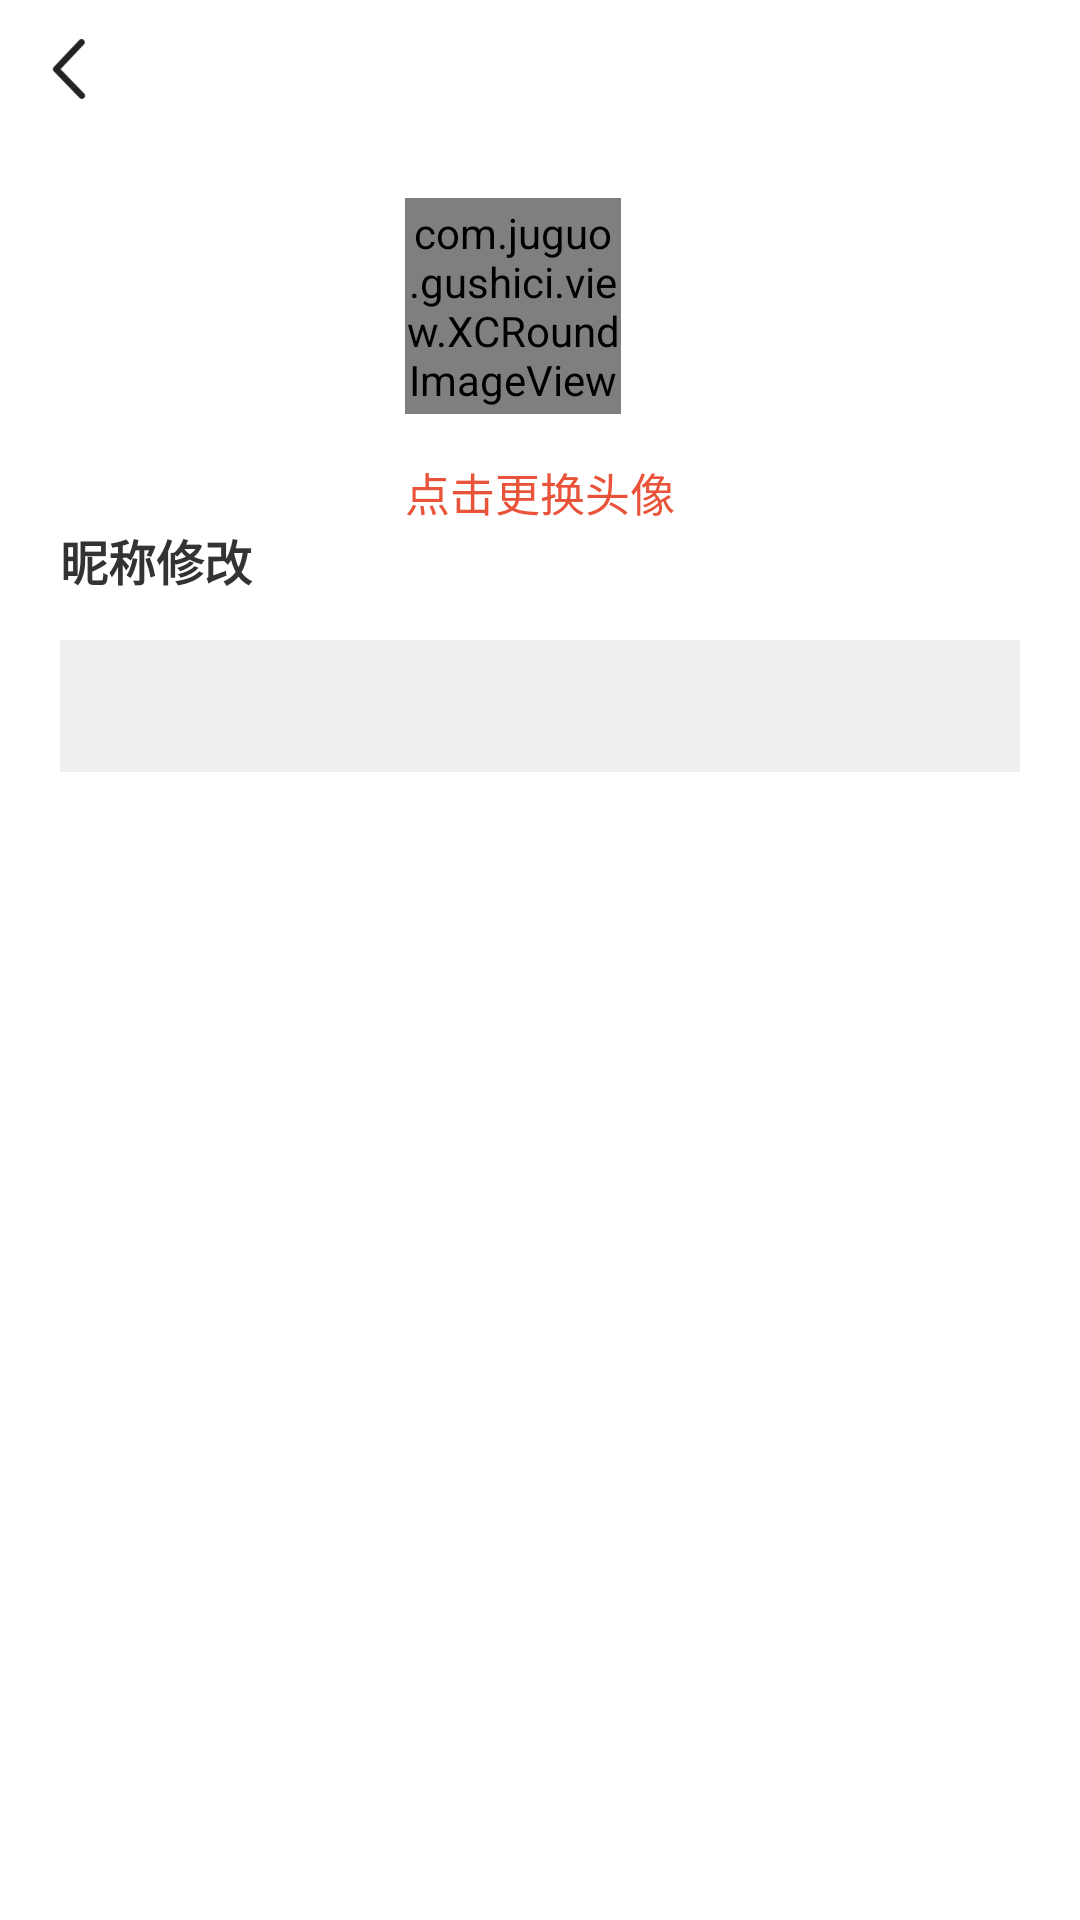

The Android layout XML behind this screen, and the referenced resources:
<!-- AndroidManifest.xml: application theme Base.AppTheme -->
<!-- res/layout/activity_edit_userinfo.xml -->
<?xml version="1.0" encoding="utf-8"?>
<LinearLayout xmlns:android="http://schemas.android.com/apk/res/android"
    android:layout_width="match_parent"
    android:layout_height="match_parent"
    android:background="@color/white"
    android:orientation="vertical">

    <include layout="@layout/view_title_bar" />

    <LinearLayout
        android:id="@+id/ll_head_layout"
        android:layout_width="wrap_content"
        android:layout_height="wrap_content"
        android:layout_gravity="center_horizontal"
        android:layout_marginTop="20dp"
        android:orientation="vertical">

        <com.juguo.gushici.view.XCRoundImageView
            android:id="@+id/iv_head"
            android:layout_width="72dp"
            android:layout_height="72dp"
            android:src="@mipmap/ic_head_cover1" />

        <TextView
            android:layout_width="wrap_content"
            android:layout_height="wrap_content"
            android:layout_gravity="center_horizontal"
            android:layout_marginTop="15dp"
            android:text="点击更换头像"
            android:textColor="@color/color_E9533A"
            android:textSize="15sp" />
    </LinearLayout>

    <TextView
        android:layout_width="wrap_content"
        android:layout_height="wrap_content"
        android:layout_marginLeft="20dp"
        android:text="昵称修改"
        android:textColor="@color/color_333333"
        android:textSize="16sp"
        android:textStyle="bold" />

    <EditText
        android:id="@+id/edit_username"
        android:layout_width="match_parent"
        android:layout_height="44dp"
        android:layout_marginLeft="20dp"
        android:layout_marginTop="15dp"
        android:layout_marginRight="20dp"
        android:background="@drawable/shape_rectangle_radius_4_efefef"
        android:imeOptions="actionDone"
        android:paddingLeft="5dp"
        android:text=""
        android:textColor="@color/color_333333"
        android:textSize="12sp" />
</LinearLayout>
<!-- res/layout/view_title_bar.xml (included above) -->
<?xml version="1.0" encoding="utf-8"?>
<RelativeLayout xmlns:android="http://schemas.android.com/apk/res/android"
    android:id="@+id/title_bar"
    android:layout_width="match_parent"
    android:layout_height="wrap_content"
    android:background="@color/white">

    <RelativeLayout
        android:layout_width="match_parent"
        android:layout_height="46dp">
        <RelativeLayout
            android:id="@+id/title_left_layout"
            android:layout_width="46dp"
            android:layout_height="match_parent"
            android:visibility="visible">

            <ImageView
                android:id="@+id/title_left_imageview"
                android:layout_width="20dp"
                android:layout_height="20dp"
                android:layout_centerInParent="true"
                android:src="@mipmap/ic_arrow_left_black"
                android:scaleType="fitXY"/>
        </RelativeLayout>


        <TextView
            android:id="@+id/title_left_textview"
            android:layout_width="wrap_content"
            android:layout_height="wrap_content"
            android:layout_centerVertical="true"
            android:paddingLeft="20dp"
            android:paddingRight="15dp"
            android:text="取消"
            android:textColor="#ffffff"
            android:textSize="15dp"
            android:visibility="gone" />

        <ImageView
            android:id="@+id/title_middle_imageview"
            android:layout_width="wrap_content"
            android:layout_height="wrap_content"
            android:layout_centerInParent="true"
            android:maxWidth="224dp"
            android:paddingLeft="15dp"
            android:paddingRight="20dp"
            android:visibility="gone" />

        <TextView
            android:id="@+id/title_middle_textview"
            android:layout_width="wrap_content"
            android:layout_height="wrap_content"
            android:layout_centerInParent="true"
            android:layout_marginLeft="75dp"
            android:layout_marginRight="75dp"
            android:maxWidth="224dp"
            android:singleLine="true"
            android:text="设置"
            android:textStyle="bold"
            android:textColor="@color/text_1C"
            android:textSize="18dp"
            android:visibility="gone"/>

        <TextView
            android:id="@+id/title_right_textview"
            android:layout_width="wrap_content"
            android:layout_height="wrap_content"
            android:layout_alignParentRight="true"
            android:layout_centerVertical="true"
            android:layout_marginRight="7.5dp"
            android:paddingLeft="15dp"
            android:paddingRight="10dp"
            android:textColor="@color/black"
            android:textSize="15dp"
            android:visibility="gone"/>

        <ImageView
            android:id="@+id/title_right_imageview"
            android:layout_width="25dp"
            android:layout_height="wrap_content"
            android:layout_alignParentRight="true"
            android:layout_centerVertical="true"
            android:layout_gravity="center"
            android:layout_marginRight="15dp"
            android:scaleType="centerInside"
            android:visibility="gone" />

        <View
            android:layout_width="match_parent"
            android:layout_height="0.5dp"
            android:layout_alignParentBottom="true"
            android:background="@color/click_color"
            android:visibility="gone"/>
    </RelativeLayout>
</RelativeLayout>
<!-- resources referenced by this layout -->
<resources>
  <color name="black">#000000</color>
  <color name="click_color">#e8e8e8</color>
  <color name="color_333333">#333333</color>
  <color name="color_E9533A">#E9533A</color>
  <color name="text_1C">#1C1C1C</color>
  <color name="white">#ffffff</color>
  <!-- drawable shape_rectangle_radius_4_efefef (drawable) -->
  <?xml version="1.0" encoding="utf-8"?>
  <shape xmlns:android="http://schemas.android.com/apk/res/android"
      android:shape="rectangle">
  
      <solid
          android:color="@color/color_EFEFEF"/>
  </shape>
  <!-- mipmap ic_arrow_left_black: png bitmap (mipmap-xxxhdpi, 2522 bytes) -->
  <!-- mipmap ic_head_cover1: webp bitmap (mipmap-xxxhdpi, 11502 bytes) -->
  <style name="Base.AppTheme" parent="Theme.AppCompat.DayNight.NoActionBar">
          
          <item name="android:windowBackground">@mipmap/ic_logo</item>
          
          <item name="colorPrimaryDark">@color/colorPrimaryDark</item>
          
          <item name="windowActionModeOverlay">true</item>
          <item name="android:windowContentOverlay">@null</item>
          
          <item name="android:textAllCaps">false</item>
      </style>
  <color name="color_EFEFEF">#EFEFEF</color>
  <color name="colorPrimaryDark">#303F9F</color>
</resources>
